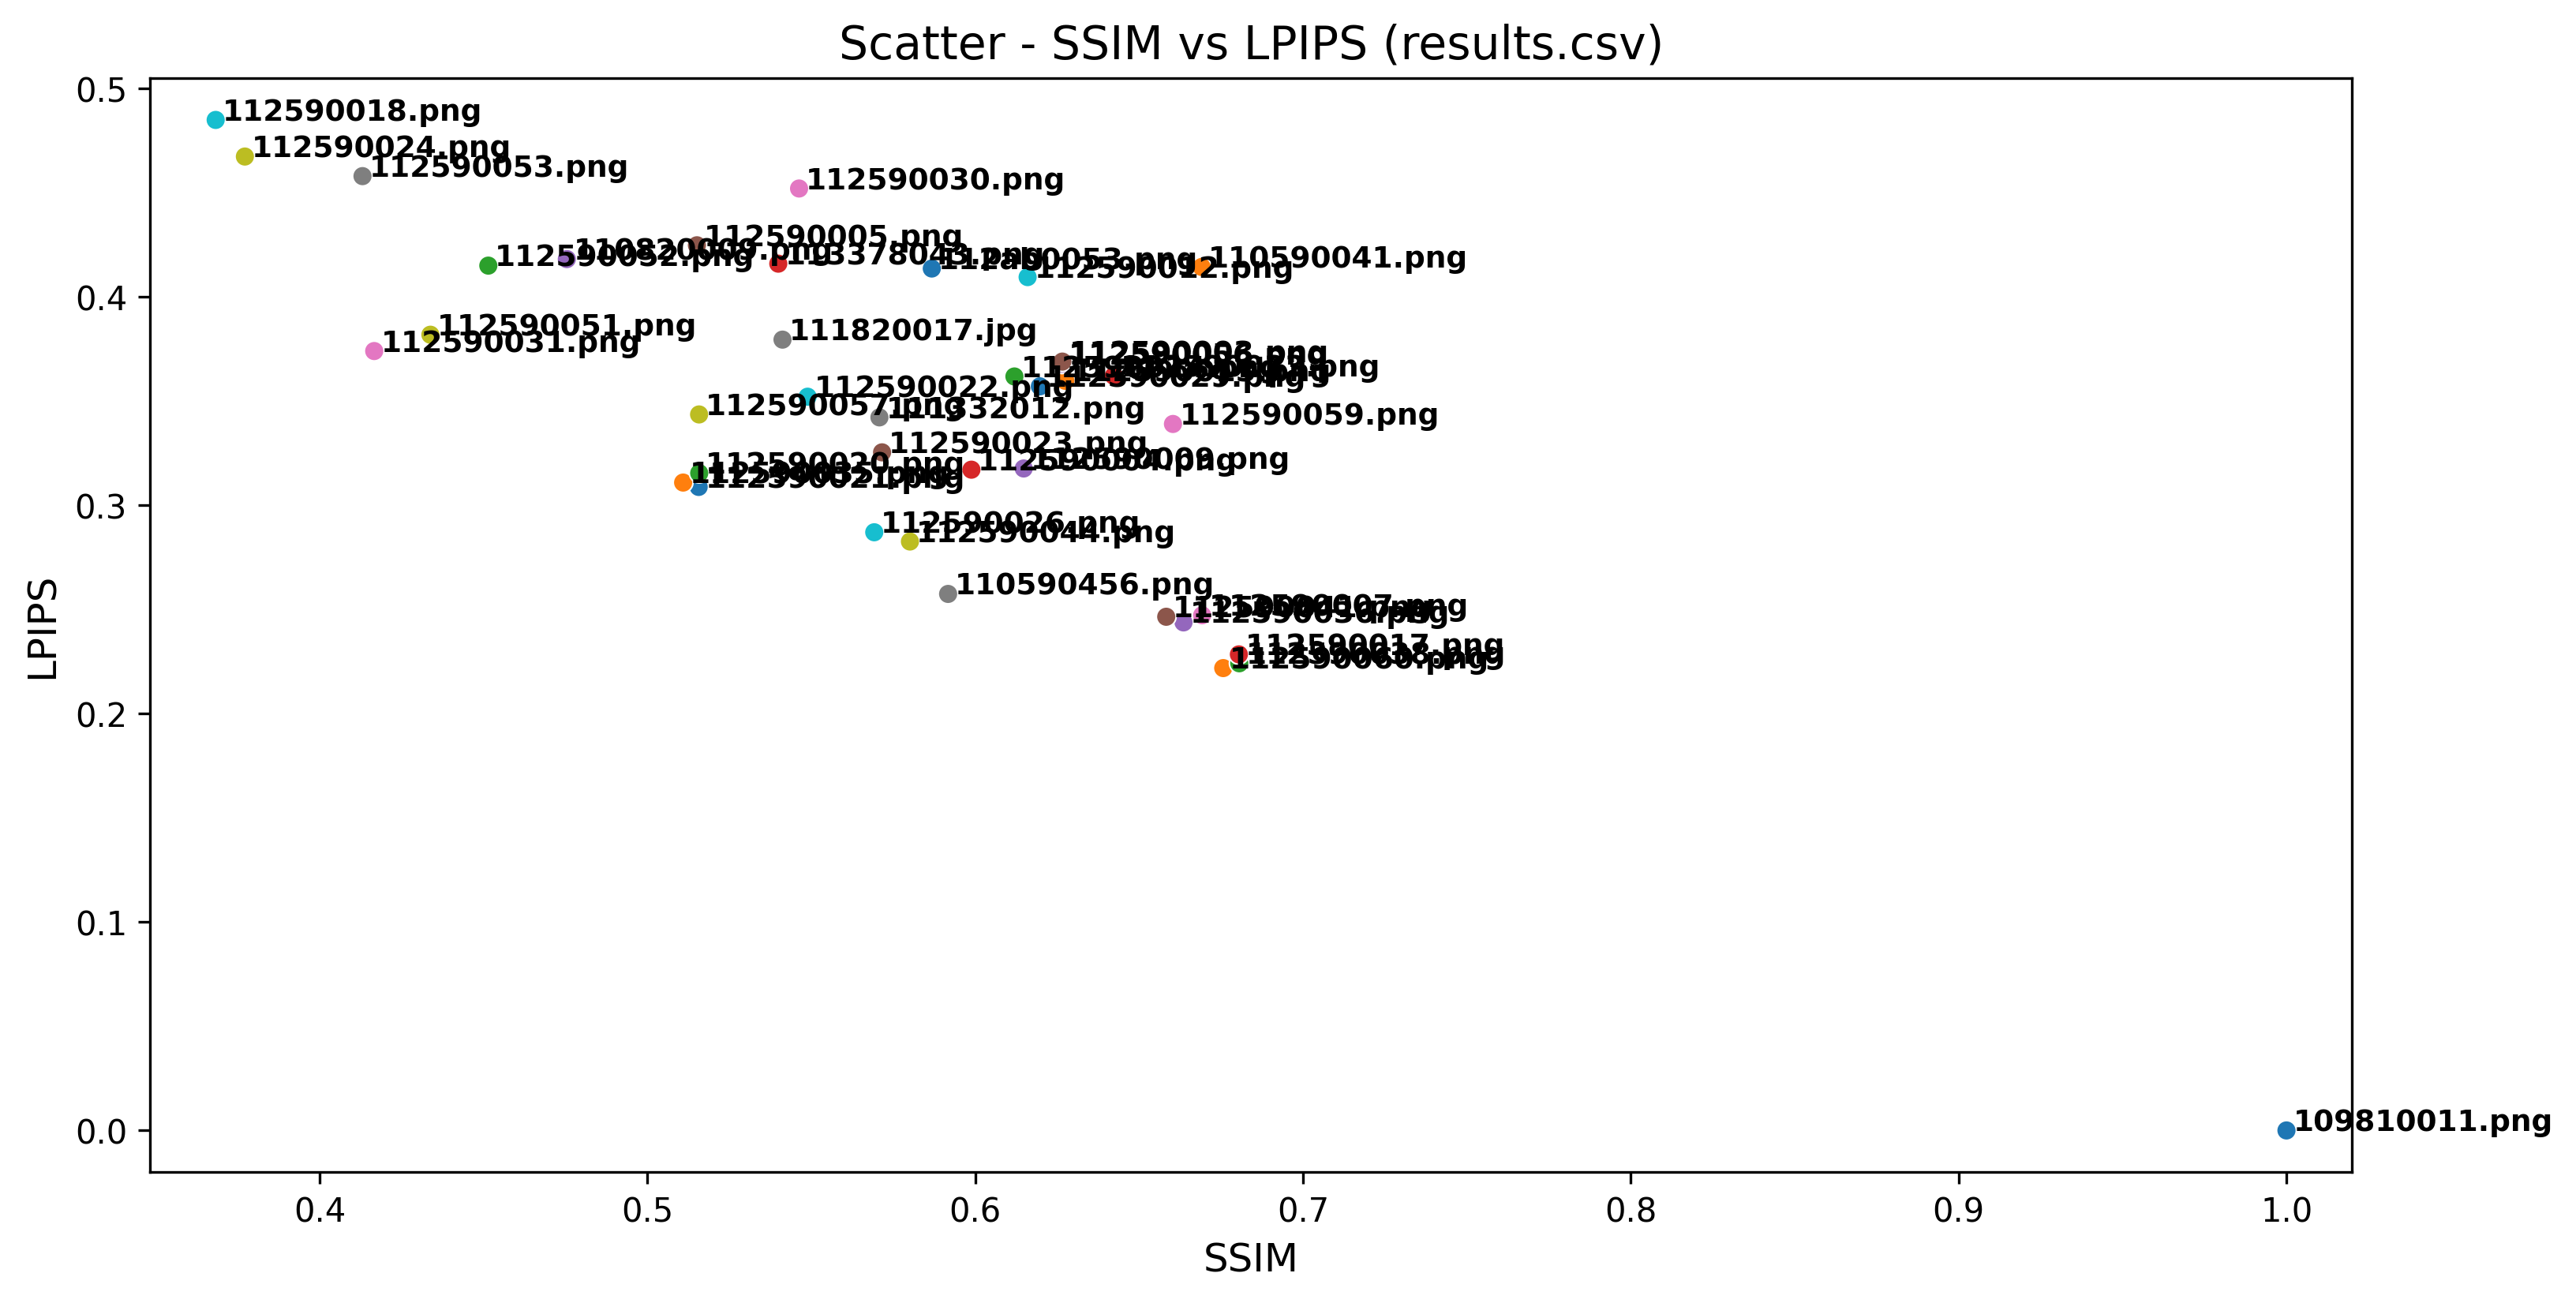

Values plotted in this chart, from the file beside it:
Student, LPIPS, SSIM
109810011.png, 0.0, 1.0
112590060.png, 0.2219, 0.6757
112590038.png, 0.2242, 0.6805
112590017.png, 0.2285, 0.6804
112590036.png, 0.2438, 0.6635
112590041.png, 0.2466, 0.6583
112590007.png, 0.2473, 0.6692
110590456.png, 0.2575, 0.5917
112590044.png, 0.2827, 0.5801
112590026.png, 0.2871, 0.5692
112590021.png, 0.3089, 0.5156
112590035.png, 0.311, 0.5109
112590020.png, 0.3155, 0.5158
112590004.png, 0.3171, 0.5988
112590009.png, 0.3177, 0.6148
112590023.png, 0.3255, 0.5716
112590059.png, 0.3391, 0.6603
111332012.png, 0.3423, 0.5708
112590057.png, 0.3437, 0.5158
112590022.png, 0.3522, 0.5489
112590029.png, 0.3572, 0.6197
112590013.png, 0.3598, 0.6275
112590014.png, 0.3619, 0.612
112590033.png, 0.3622, 0.6423
112590056.png, 0.368, 0.6265
112590003.png, 0.369, 0.6266
112590031.png, 0.3741, 0.4167
111820017.jpg, 0.3796, 0.5412
112590051.png, 0.3819, 0.4338
112590012.png, 0.4096, 0.616
112ab0053.png, 0.4137, 0.5868
110590041.png, 0.4144, 0.6691
112590052.png, 0.4151, 0.4515
113378043.png, 0.416, 0.5399
110820009.png, 0.4182, 0.4754
112590005.png, 0.4248, 0.5151
112590030.png, 0.4521, 0.5463
112590053.png, 0.458, 0.4131
112590024.png, 0.4674, 0.3772
112590018.png, 0.485, 0.3683
